2-way image classification set "Final-400X" from GitHub (pratham-asthana/BCD); label vocabulary: benign, malignant.

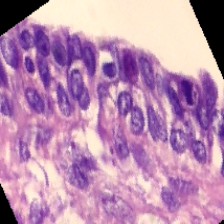
Label: benign

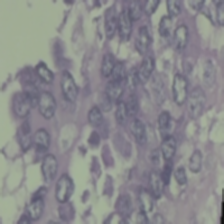
Label: benign

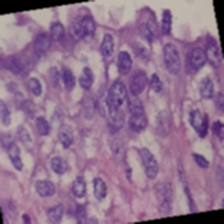
Label: benign

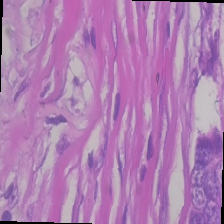
Label: malignant

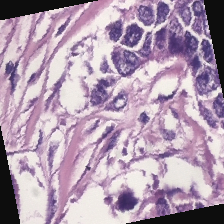
Label: malignant

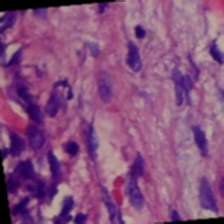
Label: benign
